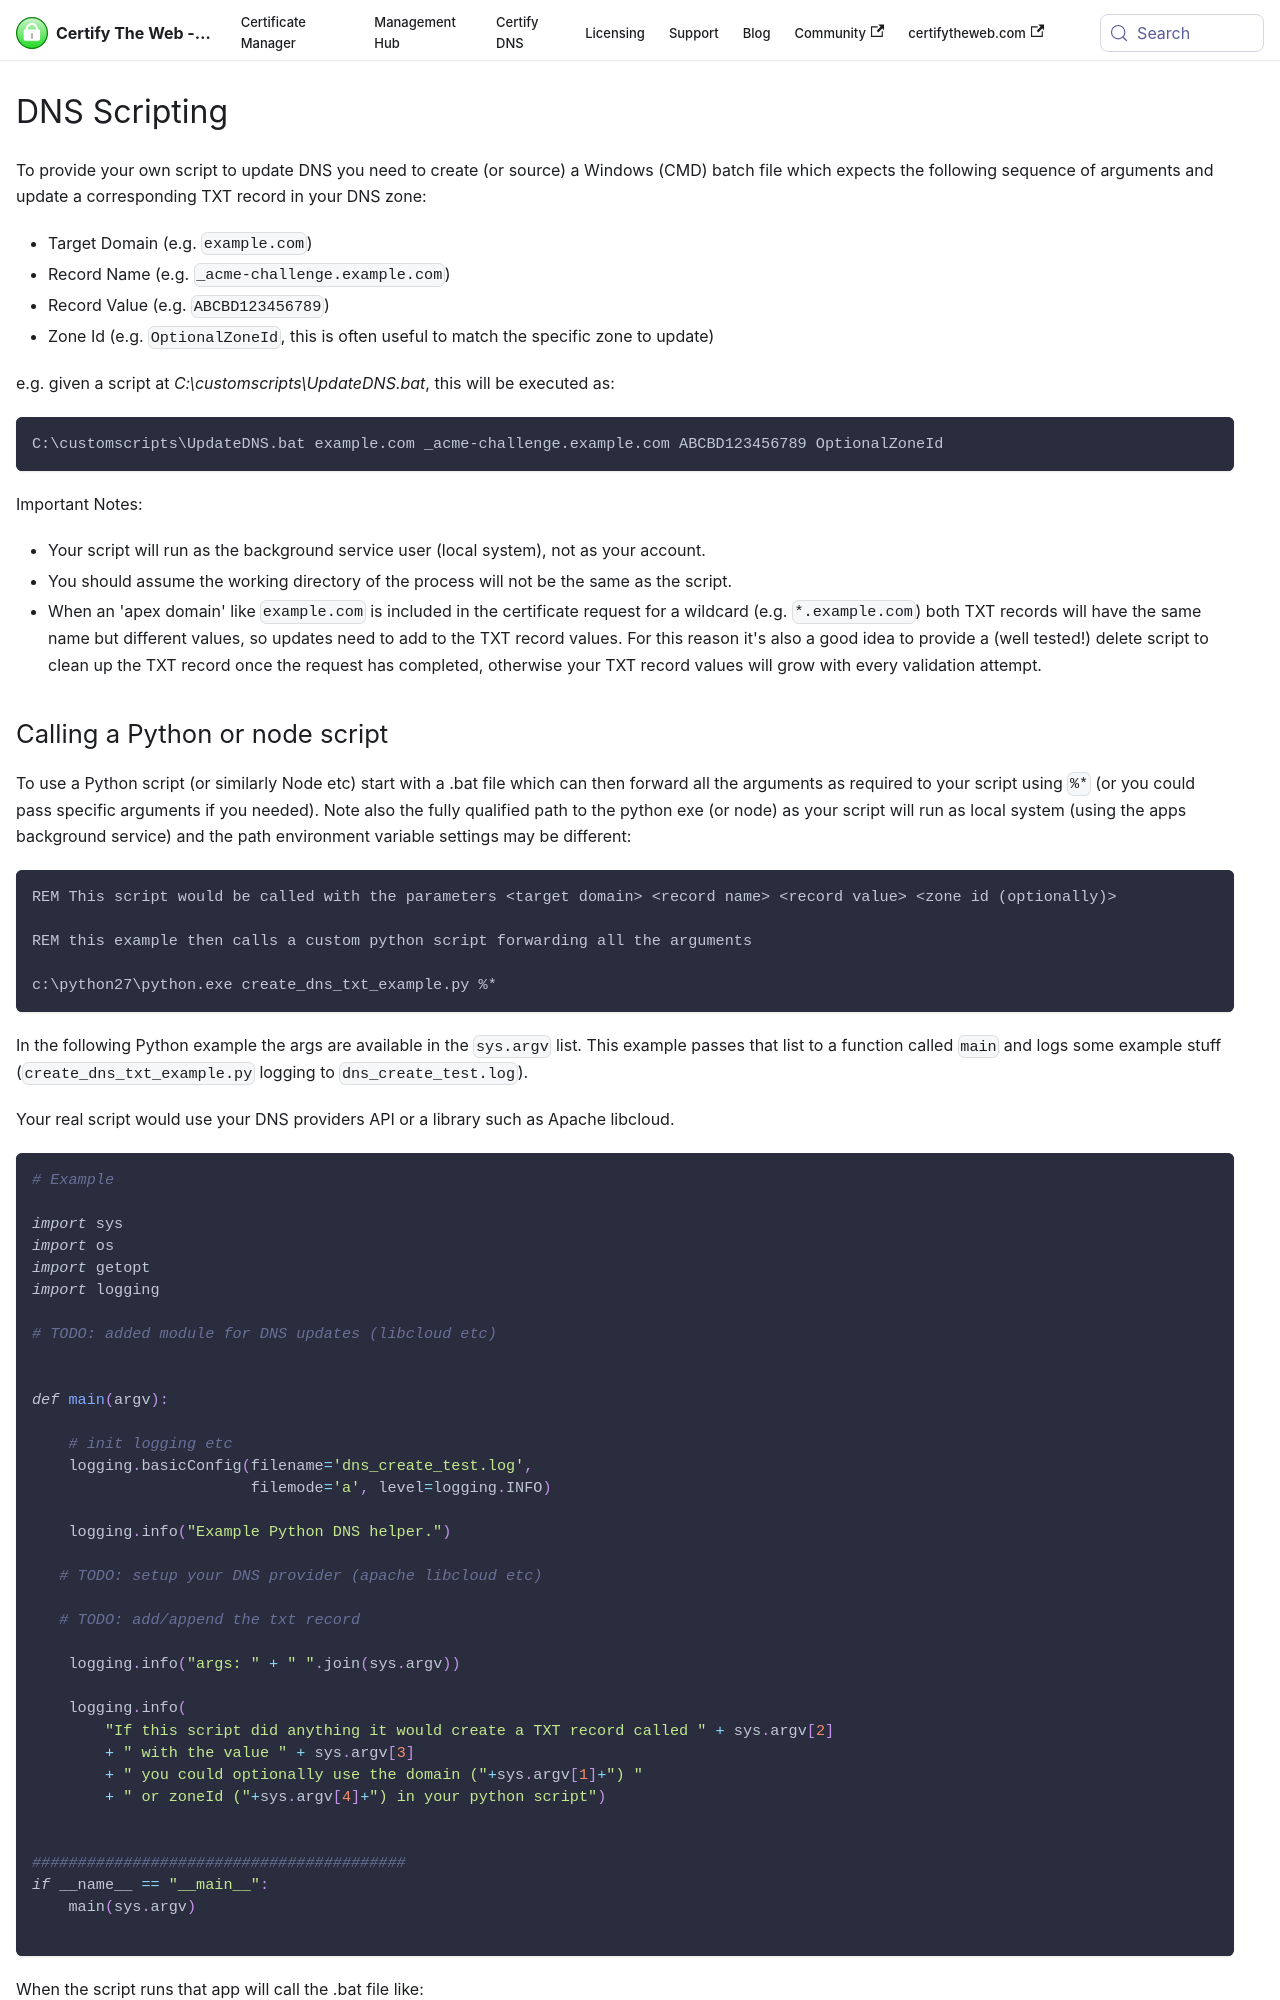

repository: webprofusion/certify-docs · page: docs/dns/providers/scripting/index.html · generator: docusaurus

---
id: scripting
title: DNS Scripting
---

To provide your own script to update DNS you need to create (or source) a Windows (CMD) batch file which expects the following sequence of arguments and update a corresponding TXT record in your DNS zone:

- Target Domain (e.g. `example.com`)
- Record Name (e.g. `_acme-challenge.example.com`)
- Record Value (e.g. `ABCBD123456789`)
- Zone Id (e.g. `OptionalZoneId`, this is often useful to match the specific zone to update)

e.g. given a script at _C:\customscripts\UpdateDNS.bat_, this will be executed as:

```
C:\customscripts\UpdateDNS.bat example.com _acme-challenge.example.com ABCBD123456789 OptionalZoneId
```

Important Notes:

- Your script will run as the background service user (local system), not as your account.
- You should assume the working directory of the process will not be the same as the script.
- When an 'apex domain' like `example.com` is included in the certificate request for a wildcard (e.g. `*.example.com`) both TXT records will have the same name but different values, so updates need to add to the TXT record values. For this reason it's also a good idea to provide a (well tested!) delete script to clean up the TXT record once the request has completed, otherwise your TXT record values will grow with every validation attempt.
